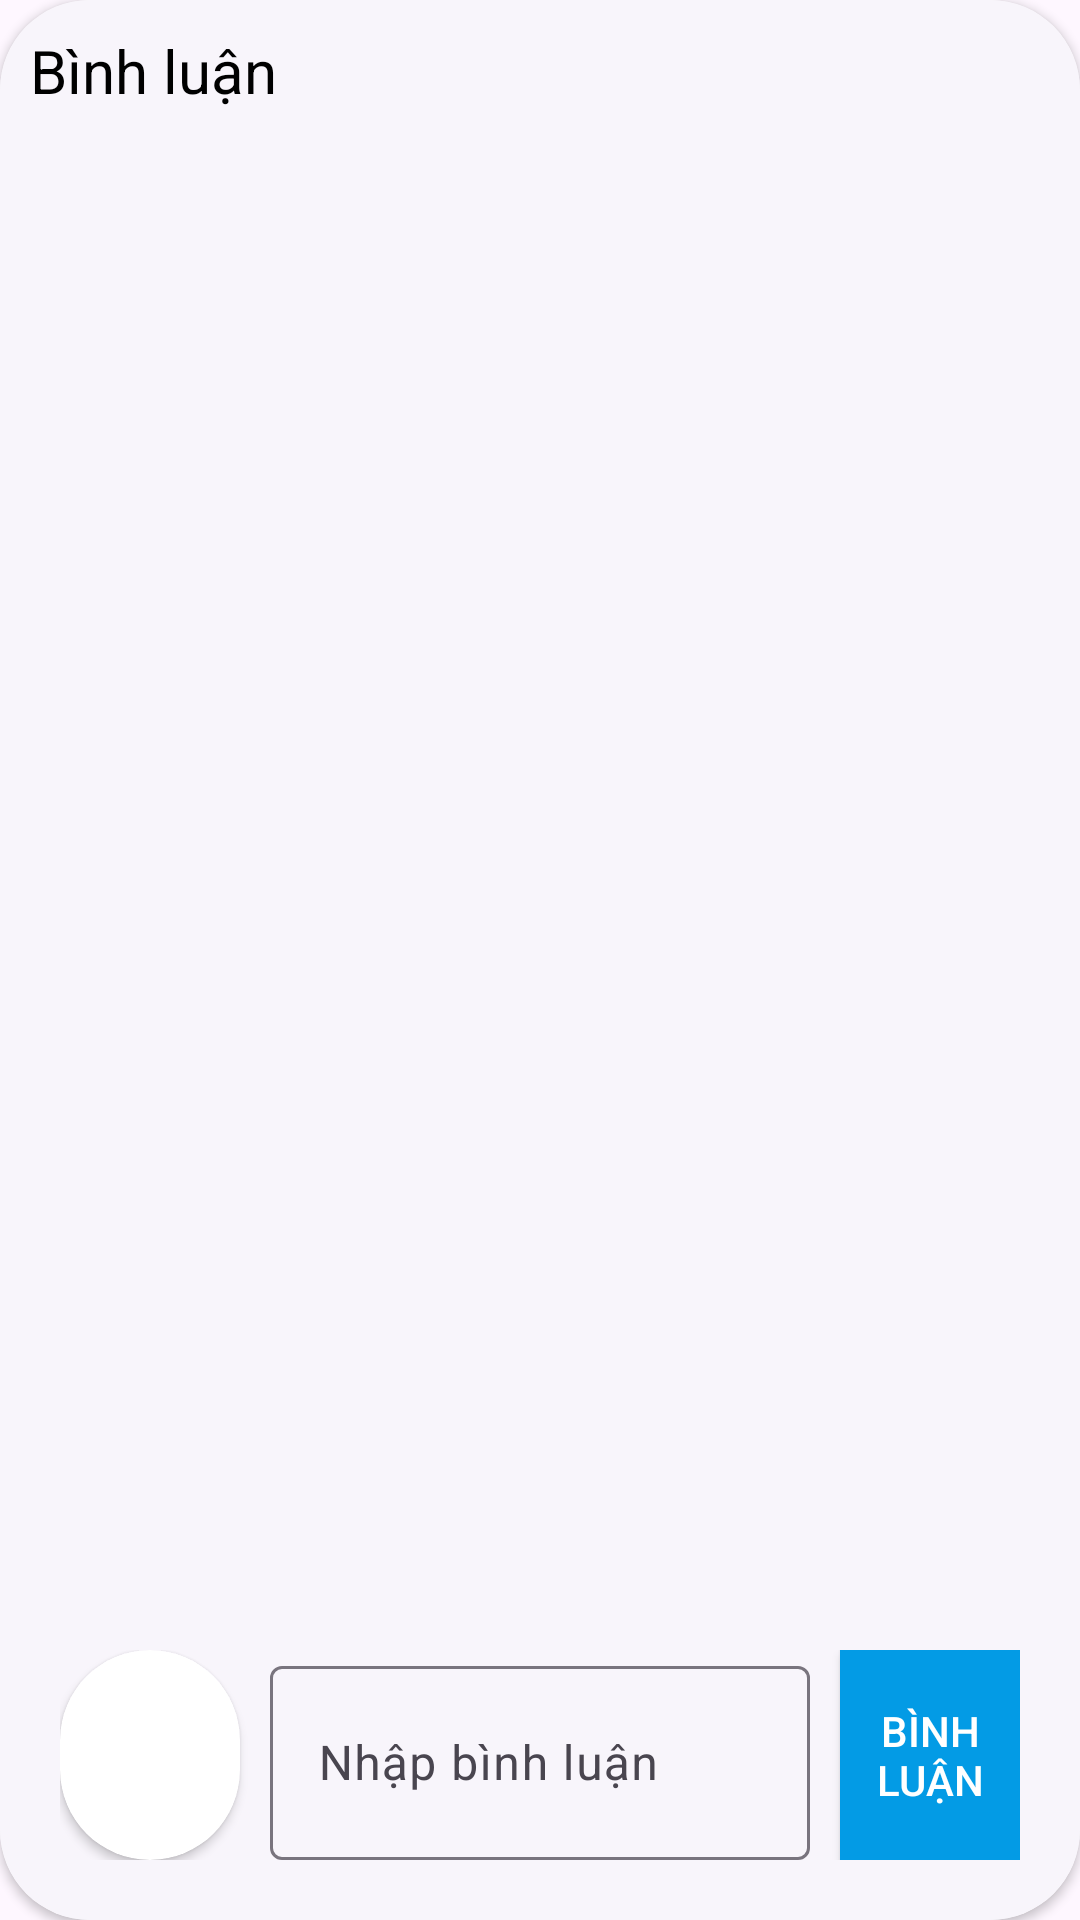

Android layout source for this screen:
<!-- AndroidManifest.xml: application theme Theme.Manga -->
<!-- res/layout/dialog_show_comment.xml -->
<?xml version="1.0" encoding="utf-8"?>
<LinearLayout xmlns:android="http://schemas.android.com/apk/res/android"
    android:layout_width="match_parent"
    android:layout_height="match_parent"
    xmlns:app="http://schemas.android.com/apk/res-auto"
    android:orientation="vertical"
    android:layout_marginTop="150dp">

    <androidx.cardview.widget.CardView
        android:layout_width="match_parent"
        android:layout_height="match_parent"
        app:cardCornerRadius="30dp"
        >

        <RelativeLayout
            android:layout_width="match_parent"
            android:layout_height="match_parent"
            android:orientation="vertical"
            android:padding="10dp"
            android:background="#F8F5FB"
            >

            <LinearLayout
                android:id="@+id/header_comment"
                android:layout_width="match_parent"
                android:layout_height="wrap_content"
                android:layout_marginBottom="30dp">
                <TextView
                    android:layout_gravity="center"
                    android:textSize="20sp"
                    android:text="Bình luận"
                    android:layout_width="0dp"
                    android:textColor="@color/black"
                    android:layout_weight="0.9"
                    android:layout_height="wrap_content"/>
                <ImageView
                    android:id="@+id/close_dialog"
                    android:src="@drawable/baseline_close_24"
                    android:layout_width="0dp"
                    android:layout_weight="0.1"
                    android:layout_height="match_parent"/>
            </LinearLayout>

            <androidx.recyclerview.widget.RecyclerView
                android:id="@+id/list_comment"
                android:layout_width="match_parent"
                android:layout_height="match_parent"
                android:layout_below="@id/header_comment"
                android:layout_above="@id/footer_comment"
                />

            <LinearLayout
                android:id="@+id/footer_comment"
                android:layout_width="match_parent"
                android:layout_height="wrap_content"
                android:orientation="horizontal"
                android:layout_alignParentBottom="true"
                android:padding="10dp"
                android:weightSum="10"

                >

                <androidx.cardview.widget.CardView
                    android:layout_width="0dp"
                    android:layout_height="wrap_content"
                    android:layout_weight="2"
                    app:cardCornerRadius="80dp"
                    >

                    <ImageView
                    android:id="@+id/img_avatar_UserLogin"
                    android:layout_width="match_parent"
                    android:layout_height="70dp"/>

                </androidx.cardview.widget.CardView>

                <com.google.android.material.textfield.TextInputLayout
                    android:id="@+id/comment_content"
                    android:layout_width="0dp"
                    android:layout_height="match_parent"
                    android:layout_weight="6"
                    android:layout_marginLeft="10dp"
                    >

                    <com.google.android.material.textfield.TextInputEditText
                        android:layout_width="match_parent"
                        android:layout_height="match_parent"
                        android:hint="Nhập bình luận"
                        android:maxLines="5"
                        android:maxLength="150"
                        />

                </com.google.android.material.textfield.TextInputLayout>

                <androidx.appcompat.widget.AppCompatButton
                    android:id="@+id/btn_sendComment"
                    android:layout_width="0dp"
                    android:layout_height="match_parent"
                    android:background="#039BE5"
                    android:text="Bình luận"
                    android:textColor="@color/white"
                    android:layout_weight="2"
                    android:layout_marginLeft="10dp"
                    />



            </LinearLayout>

        </RelativeLayout>

    </androidx.cardview.widget.CardView>

</LinearLayout>
<!-- resources referenced by this layout -->
<resources>
  <style name="Theme.Manga" parent="Base.Theme.Manga" />
  <style name="Base.Theme.Manga" parent="Theme.Material3.DayNight.NoActionBar">
          
          
      </style>
  <!-- not gathered from this repository: default colours our renderer supplied (Android Studio template values) -->
  <color name="black">#FF000000</color>
  <color name="white">#FFFFFFFF</color>
</resources>
